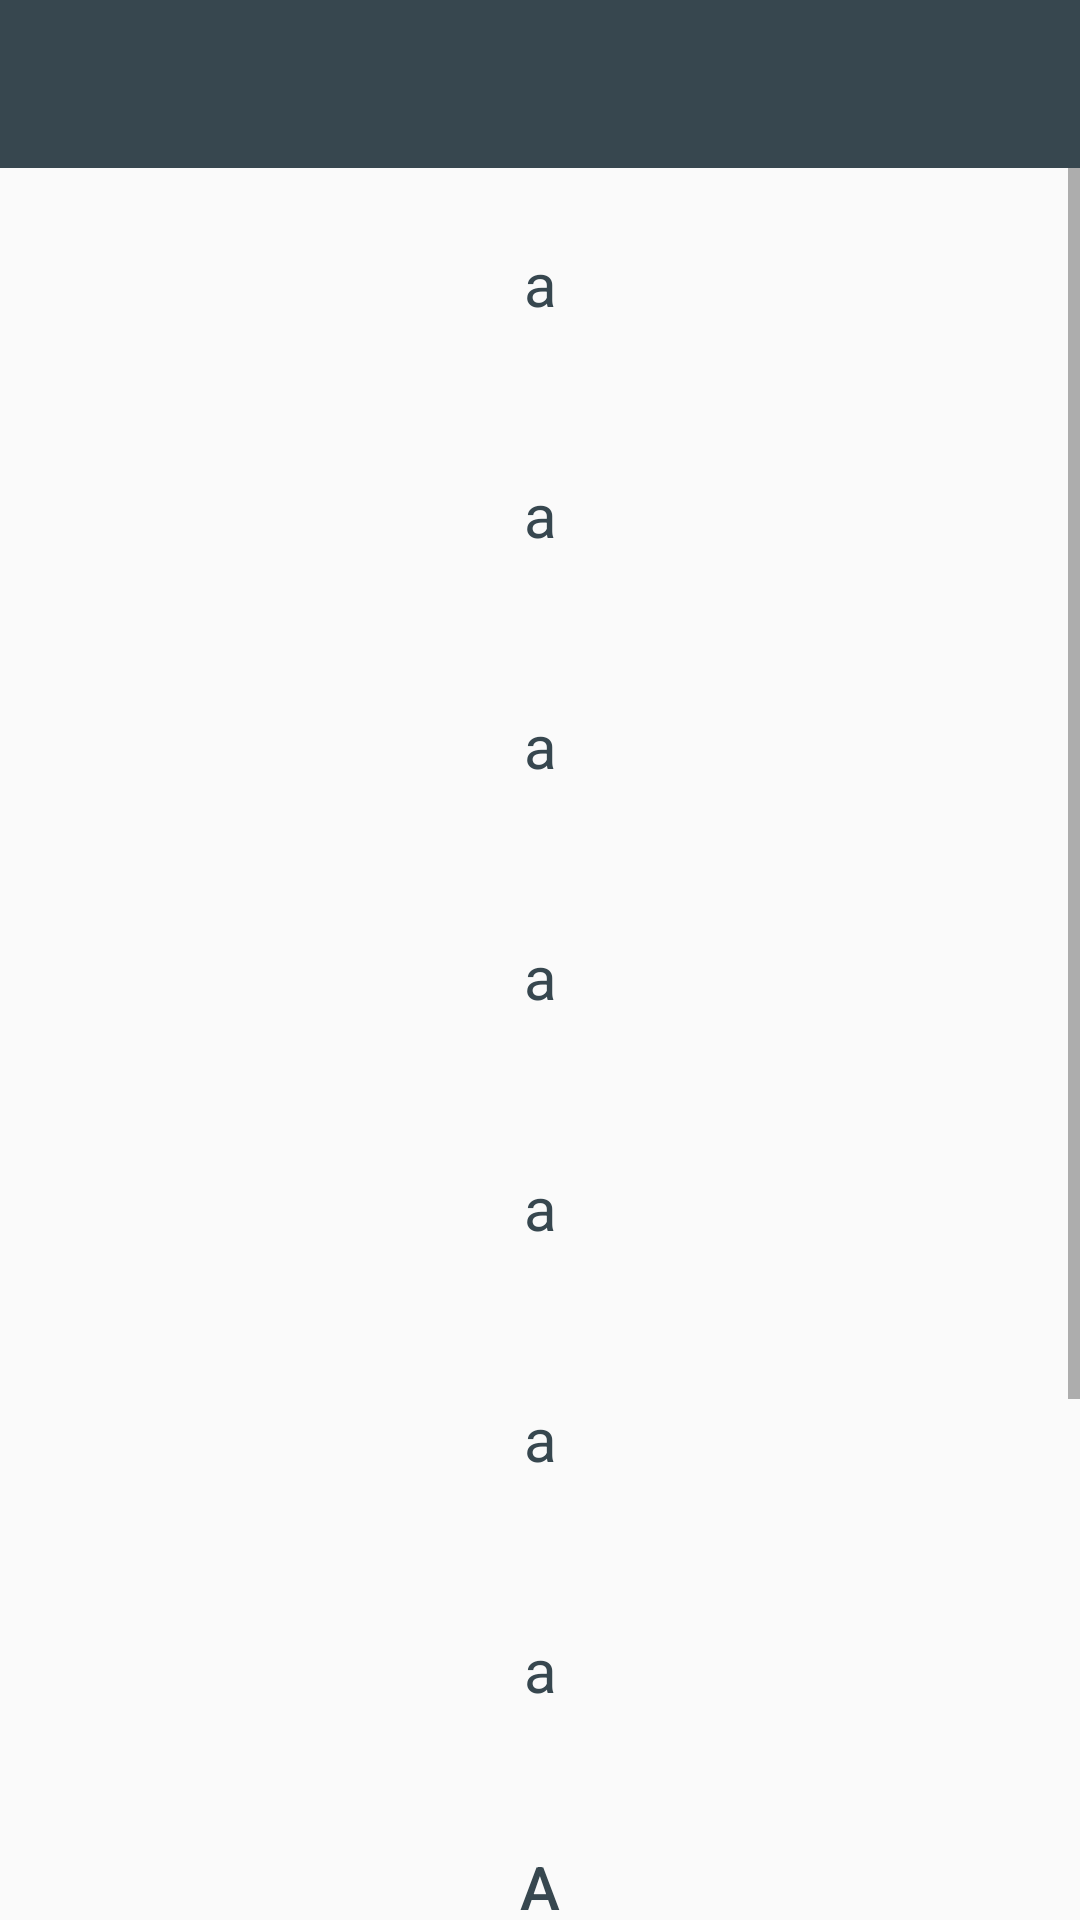

Produce the Android XML layout that renders to this screen, including the resource entries it uses.
<!-- AndroidManifest.xml: application theme MyMaterialTheme -->
<!-- res/layout/activity_bookdetail.xml -->
<?xml version="1.0" encoding="utf-8"?>
<LinearLayout xmlns:android="http://schemas.android.com/apk/res/android"
    xmlns:app="http://schemas.android.com/apk/res-auto"
    android:orientation="vertical"
    android:layout_width="match_parent"
    android:layout_height="match_parent">

    <android.support.design.widget.AppBarLayout
        android:layout_width="match_parent"
        android:layout_height="wrap_content"
        android:theme="@style/ThemeOverlay.AppCompat.Dark.ActionBar">

        <android.support.v7.widget.Toolbar
            android:id="@+id/toolbar"
            android:layout_width="match_parent"
            android:layout_height="?attr/actionBarSize"
            android:background="?attr/colorPrimary"
            app:layout_scrollFlags="scroll|enterAlways"
            app:popupTheme="@style/ThemeOverlay.AppCompat.Light" />
    </android.support.design.widget.AppBarLayout>
    <ScrollView
        android:layout_width="fill_parent"
        android:layout_height="0dp"
        android:layout_weight="1"
        >
    <LinearLayout
        android:layout_width="fill_parent"
        android:layout_height="wrap_content"
        android:orientation="vertical">
        <TextView
            android:id="@+id/title"
            android:gravity="center"
            android:layout_width="match_parent"
            android:layout_height="match_parent"
            android:padding="10dp"
            android:layout_margin="15dp"
            android:textColor="@color/colorPrimary"
            android:textSize="20dp"
            android:text="a"/>
        <TextView
            android:id="@+id/author"
            android:gravity="center"
            android:layout_width="match_parent"
            android:layout_height="match_parent"
            android:padding="10dp"
            android:layout_margin="15dp"
            android:textColor="@color/colorPrimary"
            android:textSize="20dp"
            android:text="a"/>
        <TextView
            android:id="@+id/publication"
            android:gravity="center"
            android:layout_width="match_parent"
            android:layout_height="match_parent"
            android:padding="10dp"
            android:layout_margin="15dp"
            android:textColor="@color/colorPrimary"
            android:textSize="20dp"
            android:text="a"/>
        <TextView
            android:id="@+id/pages"
            android:gravity="center"
            android:layout_width="match_parent"
            android:layout_height="match_parent"
            android:padding="10dp"
            android:layout_margin="15dp"
            android:textColor="@color/colorPrimary"
            android:textSize="20dp"
            android:text="a"/>
        <TextView
            android:id="@+id/type"
            android:gravity="center"
            android:layout_width="match_parent"
            android:layout_height="match_parent"
            android:padding="10dp"
            android:layout_margin="15dp"
            android:textColor="@color/colorPrimary"
            android:textSize="20dp"
            android:text="a"/>
        <TextView
        android:id="@+id/category"
        android:gravity="center"
        android:layout_width="match_parent"
        android:layout_height="match_parent"
        android:padding="10dp"
        android:layout_margin="15dp"
        android:textColor="@color/colorPrimary"
        android:textSize="20dp"
            android:text="a"/>
        <TextView
            android:id="@+id/language"
            android:gravity="center"
            android:layout_width="match_parent"
            android:layout_height="match_parent"
            android:padding="10dp"
            android:layout_margin="15dp"
            android:textColor="@color/colorPrimary"
            android:textSize="20dp"
            android:text="a"/>

        <Button
            android:id="@+id/e_commerce"
            android:gravity="center"
            android:layout_width="match_parent"
            android:layout_height="match_parent"
            android:padding="10dp"
            android:layout_margin="10dp"
            android:background="@null"
            android:textColor="@color/colorPrimary"
            android:textSize="20dp"
            android:text="a"/>
        <Button
            android:id="@+id/goodread"
            android:gravity="center"
            android:layout_width="match_parent"
            android:layout_height="match_parent"
            android:padding="10dp"
            android:layout_margin="10dp"
            android:background="@null"
            android:textColor="@color/colorPrimary"
            android:textSize="20dp"
            android:text="a"/>

        <Button
            android:layout_width="fill_parent"
            android:layout_height="wrap_content"
            android:id="@+id/sample"
            android:text="Sample Book"
            android:layout_margin="15dp"
            android:padding="10dp"
            android:background="@color/colorPrimary"
            android:textColor="@color/white"
            />
        <Button
            android:layout_width="fill_parent"
            android:layout_height="wrap_content"
            android:id="@+id/share"
            android:text="Share Book"
            android:layout_margin="15dp"
            android:padding="10dp"
            android:background="@color/colorPrimary"
            android:textColor="@color/white"
            />
    </LinearLayout>
</ScrollView>
</LinearLayout>
<!-- resources referenced by this layout -->
<resources>
  <color name="colorPrimary">#37474F</color>
  <color name="white">#ffffff</color>
  <style name="MyMaterialTheme" parent="MyMaterialTheme.Base">
  
      </style>
  <style name="MyMaterialTheme.Base" parent="Theme.AppCompat.Light.DarkActionBar">
          <item name="windowNoTitle">true</item>
          <item name="windowActionBar">false</item>
          <item name="colorPrimary">@color/colorPrimary</item>
          <item name="colorPrimaryDark">@color/colorPrimaryDark</item>
          <item name="colorAccent">@color/colorAccent</item>
      </style>
  <color name="colorPrimaryDark">#263238</color>
  <color name="colorAccent">#8080ff</color>
</resources>
